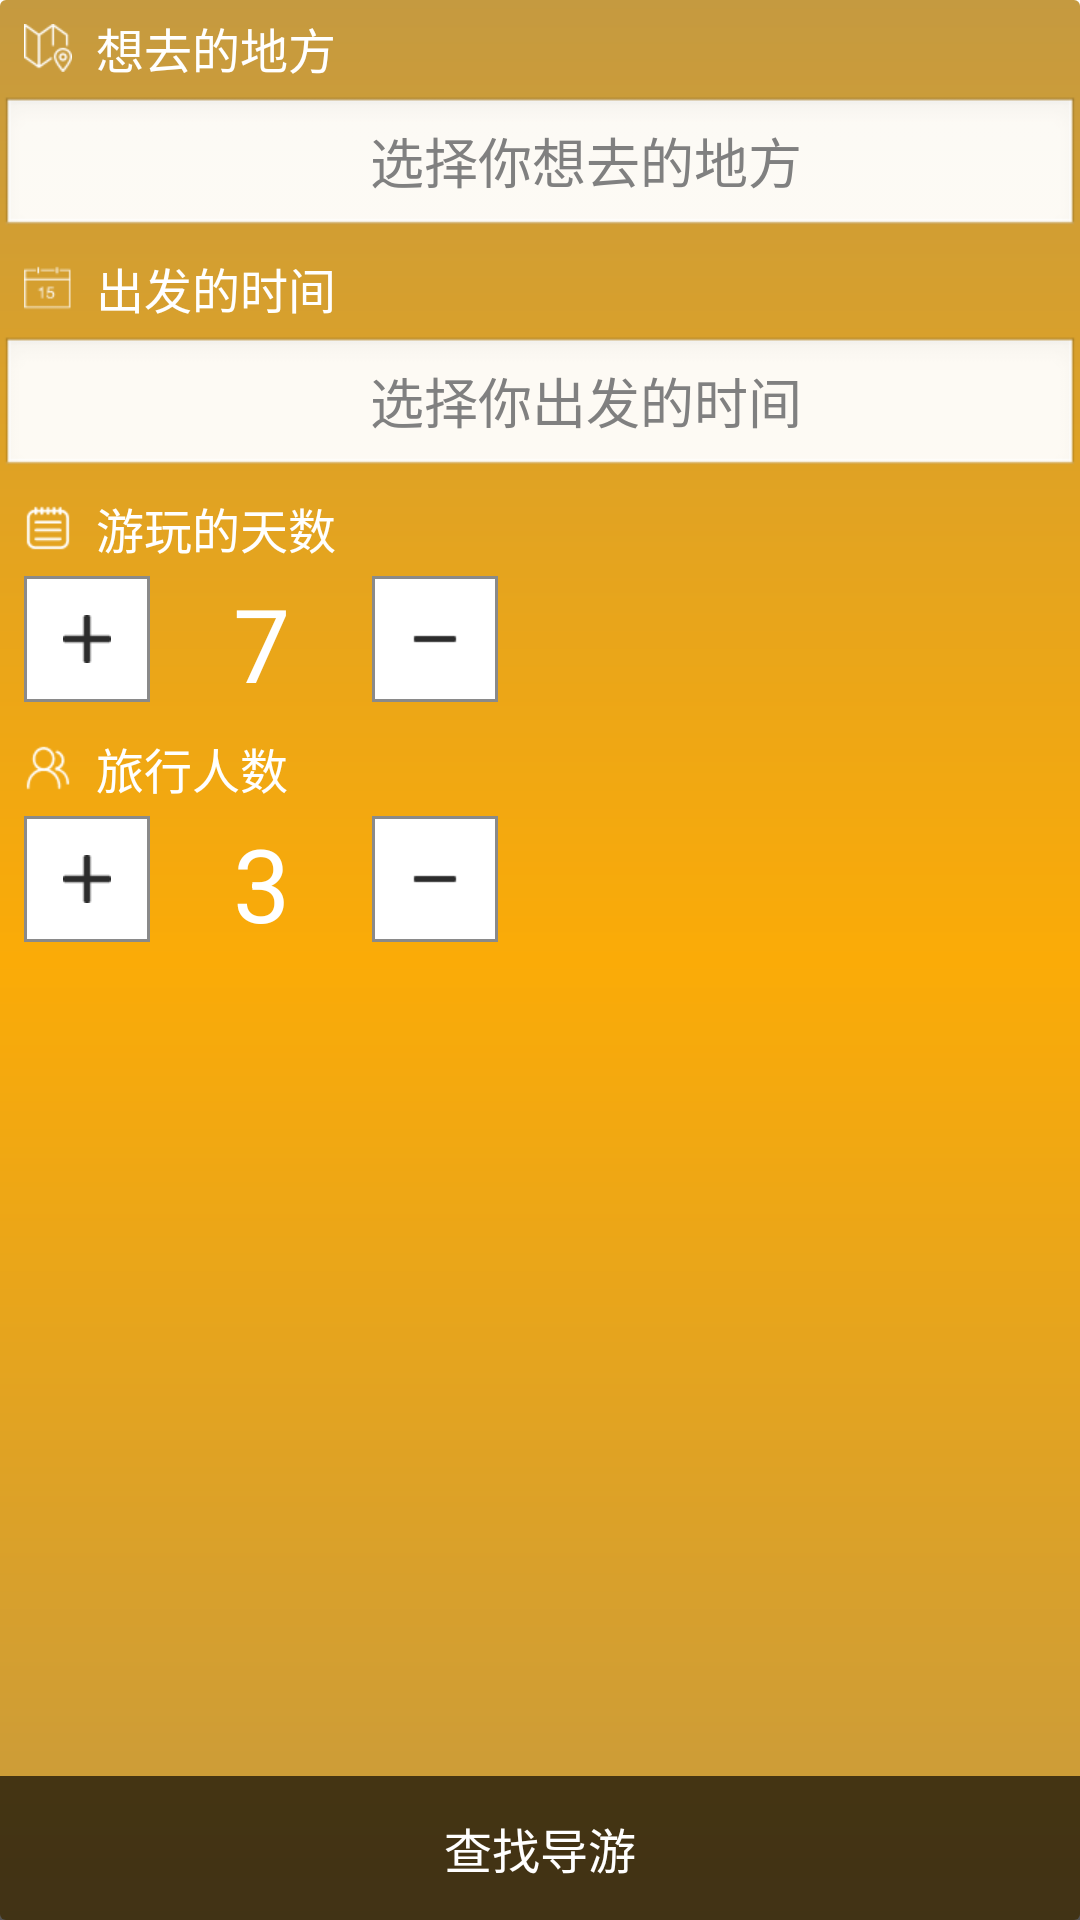

Android layout source for this screen:
<!-- AndroidManifest.xml: application theme AppTheme -->
<!-- res/layout/arragement_main.xml -->
<?xml version="1.0" encoding="utf-8"?>
<LinearLayout xmlns:android="http://schemas.android.com/apk/res/android"
    android:orientation="vertical" android:layout_width="match_parent"
    android:layout_height="match_parent"
    android:background="@drawable/bck_orange">
    
  
    
    



    <RelativeLayout
        android:layout_width="match_parent"
        android:layout_height="match_parent">
        <LinearLayout
            android:layout_width="match_parent"
            android:layout_height="32dp"
            android:id="@+id/ll_place">
        <ImageView
            android:layout_width="32dp"
            android:layout_height="32dp"
            android:padding="8dp"
            android:src="@drawable/arragement_main_place"
           />
        <TextView
            android:layout_width="wrap_content"
            android:layout_height="32dp"
            android:text="想去的地方"
            android:textSize="16sp"
            android:gravity="center_vertical"
            android:textColor="@color/white"/>
        </LinearLayout>
        <EditText
            android:layout_width="match_parent"
            android:layout_height="48dp"
            android:textColor="@color/black"
            android:layout_below="@id/ll_place"
            android:hint="                          选择你想去的地方"
            android:id="@+id/et_place"/>
        <LinearLayout
            android:layout_width="match_parent"
            android:layout_height="32dp"
            android:layout_below="@id/et_place"
            android:id="@+id/ll_time">
        <ImageView
            android:layout_width="32dp"
            android:layout_height="32dp"
            android:padding="8dp"
            android:src="@drawable/arragement_main_time"
            />
        <TextView
            android:layout_width="wrap_content"
            android:layout_height="32dp"
            android:text="出发的时间"
            android:textSize="16sp"
            android:gravity="center_vertical"
            android:textColor="@color/white"/>
        </LinearLayout>
        <EditText
            android:layout_width="match_parent"
            android:layout_height="48dp"
            android:layout_below="@id/ll_time"
            android:id="@+id/et_time"
            android:hint="                          选择你出发的时间"
            android:textColor="@color/black"
            android:focusableInTouchMode="false"/>
        <LinearLayout
            android:layout_width="match_parent"
            android:layout_height="32dp"
            android:layout_below="@id/et_time"
            android:id="@+id/ll_day">
            <ImageView
                android:layout_width="32dp"
                android:layout_height="32dp"
                android:padding="8dp"
                android:src="@drawable/arragement_main_day"
                />
            <TextView
                android:layout_width="wrap_content"
                android:layout_height="32dp"
                android:text="游玩的天数"
                android:textSize="16sp"
                android:gravity="center_vertical"
                android:textColor="@color/white"/>
        </LinearLayout>
           <LinearLayout
               android:layout_width="match_parent"
               android:layout_height="48dp"
               android:layout_below="@id/ll_day"
               android:id="@+id/ll_day1">
               <ImageButton
                   android:layout_width="42dp"
                   android:layout_height="42dp"
                   android:padding="10dp"
                   android:layout_marginLeft="8dp"
                   android:src="@drawable/icon_addperson"
                   android:background="@drawable/addperson_border"
                   android:id="@+id/add_day"/>
               <EditText
                   android:layout_marginLeft="16dp"
                   android:layout_width="42dp"
                   android:layout_height="42dp"
                   android:layout_gravity="center"
                   android:gravity="center"
                   android:id="@+id/tv_day"
                   android:textColor="@color/white"
                   android:inputType="number"
                    android:text="7"
                   android:background="#00000000"
                   android:textSize="@dimen/txtsize_display1"/>
               <ImageButton
                   android:layout_width="42dp"
                   android:layout_height="42dp"
                   android:layout_marginLeft="16dp"
                   android:padding="10dp"
                   android:src="@drawable/icon_decreaseperson"
                   android:background="@drawable/addperson_border"
                   android:id="@+id/decrease_day"/>

           </LinearLayout>
        <LinearLayout
            android:layout_width="match_parent"
            android:layout_height="32dp"
            android:layout_below="@id/ll_day1"
            android:id="@+id/ll_amount">
            <ImageView
                android:layout_width="32dp"
                android:layout_height="32dp"
                android:padding="8dp"
                android:src="@drawable/arragement_main_amount"
                />
            <TextView
                android:layout_width="wrap_content"
                android:layout_height="32dp"
                android:text="旅行人数"
                android:textSize="16sp"
                android:gravity="center_vertical"
                android:textColor="@color/white"/>
        </LinearLayout>
        <LinearLayout
            android:layout_width="match_parent"
            android:layout_height="48dp"
            android:layout_below="@id/ll_amount"
            android:id="@+id/ll_amount1">
            <ImageButton
                android:layout_width="42dp"
                android:layout_height="42dp"
                android:padding="10dp"
                android:layout_marginLeft="8dp"
                android:src="@drawable/icon_addperson"
                android:background="@drawable/addperson_border"
                android:id="@+id/add_amount"/>
            <EditText
                android:layout_marginLeft="16dp"
                android:layout_width="42dp"
                android:layout_height="42dp"
                android:gravity="center"
                android:layout_gravity="center"
                android:id="@+id/tv_amount"
                android:textColor="@color/white"
                android:text="3"
                android:background="#00000000"
                android:textSize="@dimen/txtsize_display1"/>
            <ImageButton
                android:layout_width="42dp"
                android:layout_height="42dp"
                android:layout_marginLeft="16dp"
                android:padding="10dp"
                android:src="@drawable/icon_decreaseperson"
                android:background="@drawable/addperson_border"
                android:id="@+id/decrease_amount" />

        </LinearLayout>

        <Button
            android:layout_width="match_parent"
            android:layout_height="48dp"
            android:id="@+id/turn2search"
            android:textColor="@color/white"
            android:textSize="16dp"
           android:text="查找导游"
            android:background="#aa000000"
            android:layout_alignParentBottom="true"
            android:layout_alignParentLeft="true"
            android:layout_alignParentStart="true" />


    </RelativeLayout>

</LinearLayout>
<!-- res/layout/arragement_titlebar.xml (included above) -->
<?xml version="1.0" encoding="utf-8"?>
<RelativeLayout xmlns:android="http://schemas.android.com/apk/res/android"
    android:orientation="horizontal" android:layout_width="match_parent"
    android:layout_height="48dp"
    android:background="@color/black"
    android:id="@+id/rl_arragement_titlebar">


    <ImageView
        android:id="@+id/add_arragement_titlebar"
        android:layout_width="48dp"
        android:layout_height="match_parent"
        android:layout_centerVertical="true"
        android:padding="12dp"
        android:src="@drawable/icon_add"
        android:visibility="gone"
        />


<TextView
    android:id="@+id/text_arragement_titlebar"
    android:gravity="center"
    style="@style/TextViewTitle"
    android:layout_centerInParent="true"
    android:maxWidth="224dp"/>


    <ImageView
        android:id="@+id/edit_arragement_titlebar"
        android:layout_width="48dp"
        android:layout_height="match_parent"
        android:layout_centerVertical="true"
        android:layout_alignParentRight="true"
        android:padding="12dp"
        android:visibility="gone"
        />

    <TextView
        android:layout_width="48dp"
        android:layout_height="48dp"

        android:id="@+id/tv_arragement_titlebar"
        android:layout_alignParentRight="true"
        android:layout_marginRight="12dp"
        android:gravity="center"
        android:textColor="@color/orange"
        android:text="完成"
        android:textSize="20sp"
        android:visibility="gone"/>







</RelativeLayout>
<!-- resources referenced by this layout -->
<resources>
  <color name="black">#000000</color>
  <color name="orange">#ff8200</color>
  <color name="white">#ffffff</color>
  <dimen name="txtsize_display1">34sp</dimen>
  <!-- drawable addperson_border (drawable) -->
  <?xml version="1.0" encoding="utf-8"?>
      <layer-list xmlns:android="http://schemas.android.com/apk/res/android">
  
      <item>
          <shape>
              <solid android:color="@color/small_title" />
          </shape>
      </item>
  
      <item
  
      android:right="1dp"
      android:top="1dp"
          android:bottom="1dp"
          android:left="1dp">
  
      <shape>
          <solid android:color="#ffffff" />
      </shape>
  
          <shape>
              <corners
                  android:topRightRadius="20dp"
                  android:bottomRightRadius="20dp"/>
  
          </shape>
          <shape>
              <stroke
                  android:color="@color/small_title"/>
  
          </shape>
  </item>
  
  
  
  </layer-list>
  <!-- drawable arragement_main_amount: png bitmap (drawable-xhdpi, 764 bytes) -->
  <!-- drawable arragement_main_day: png bitmap (drawable-xhdpi, 596 bytes) -->
  <!-- drawable arragement_main_place: png bitmap (drawable-xhdpi, 817 bytes) -->
  <!-- drawable arragement_main_time: png bitmap (drawable-xhdpi, 494 bytes) -->
  <!-- drawable bck_orange (drawable) -->
  <?xml version="1.0" encoding="utf-8"?>
  <shape xmlns:android="http://schemas.android.com/apk/res/android">
  <gradient
  
       android:angle="90"
      android:startColor="#c59a40"
      android:centerColor="#fbab07"
      android:endColor="#c59a40"
      android:centerY="0.5"
      android:centerX="0.5"
  
      />bck_orange.xml
  
  
      <corners android:radius="2dp"/>
  </shape>
  <!-- drawable icon_add (drawable) -->
  <?xml version="1.0" encoding="utf-8"?>
  <selector xmlns:android="http://schemas.android.com/apk/res/android">
      <item android:drawable="@drawable/add_pressed"
          android:state_pressed="true"></item>
  
      <item android:drawable="@drawable/add"></item>
  </selector>
  <!-- drawable icon_addperson (drawable) -->
  <?xml version="1.0" encoding="utf-8"?>
  <selector xmlns:android="http://schemas.android.com/apk/res/android">
      <item android:drawable="@drawable/addperson_pressed"
          android:state_pressed="true"></item>
  
      <item android:drawable="@drawable/addperson"></item>
  </selector>
  <!-- drawable icon_decreaseperson (drawable) -->
  <?xml version="1.0" encoding="utf-8"?>
  <selector xmlns:android="http://schemas.android.com/apk/res/android">
      <item android:drawable="@drawable/decreaseperson_pressed"
          android:state_pressed="true"></item>
  
      <item android:drawable="@drawable/decreaseperson"></item>
  </selector>
  <style name="TextViewTitle">
          <item name="android:layout_width">wrap_content</item>
          <item name="android:layout_height">wrap_content</item>
          <item name="android:singleLine">true</item>
          <item name="android:textColor">@color/white</item>
          <item name="android:textSize">@dimen/txtsize_title</item>
      </style>
  <style name="AppTheme" parent="AppBaseTheme">
  
          
          <item name="android:windowNoTitle">true</item>
  
  
          <item name="android:windowFullscreen">true</item>
      </style>
  <color name="small_title">#8a8a8a</color>
  <!-- drawable add_pressed: png bitmap (drawable-xhdpi, 368 bytes) -->
  <!-- drawable add: png bitmap (drawable-xhdpi, 355 bytes) -->
  <!-- drawable addperson_pressed: png bitmap (drawable-xhdpi, 257 bytes) -->
  <!-- drawable addperson: png bitmap (drawable-xhdpi, 256 bytes) -->
  <!-- drawable decreaseperson_pressed: png bitmap (drawable-xhdpi, 158 bytes) -->
  <!-- drawable decreaseperson: png bitmap (drawable-xhdpi, 159 bytes) -->
  <dimen name="txtsize_title">20sp</dimen>
  <style name="AppBaseTheme" parent="android:Theme.Light" />
</resources>
